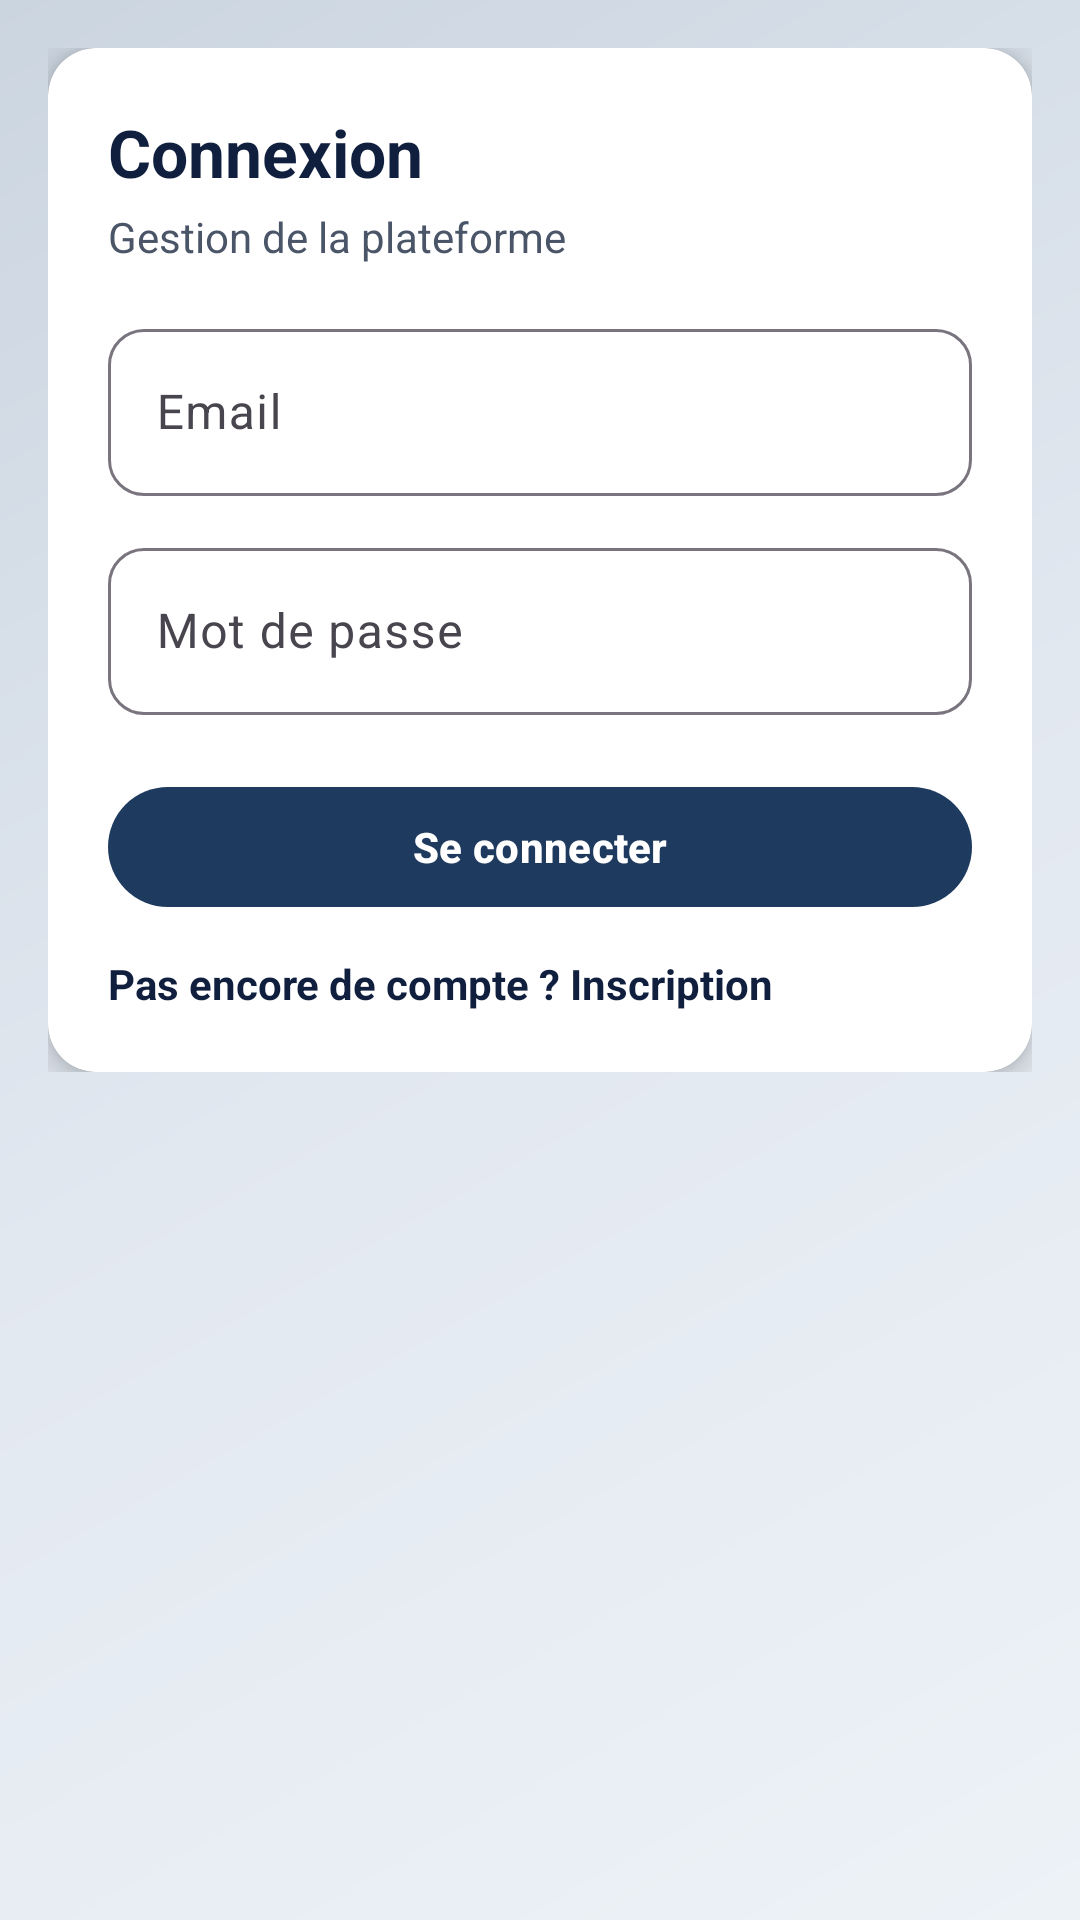

Write the Android layout XML for this screen, with the resource values it uses.
<!-- AndroidManifest.xml: application theme Theme.MyApplication -->
<!-- res/layout/activity_client_login.xml -->
﻿<?xml version="1.0" encoding="utf-8"?>
<ScrollView xmlns:android="http://schemas.android.com/apk/res/android"
    xmlns:app="http://schemas.android.com/apk/res-auto"
    android:layout_width="match_parent"
    android:layout_height="match_parent"
    android:background="@drawable/bg_app"
    android:padding="16dp">

    <LinearLayout
        android:layout_width="match_parent"
        android:layout_height="wrap_content"
        android:orientation="vertical">

        <androidx.cardview.widget.CardView
            android:layout_width="match_parent"
            android:layout_height="wrap_content"
            app:cardCornerRadius="16dp"
            app:cardElevation="6dp">

            <LinearLayout
                android:layout_width="match_parent"
                android:layout_height="wrap_content"
                android:orientation="vertical"
                android:padding="20dp">

                <TextView
                    android:layout_width="wrap_content"
                    android:layout_height="wrap_content"
                    android:text="@string/client_login_title"
                    android:textSize="22sp"
                    android:textStyle="bold"
                    android:textColor="@color/primary_dark" />

                <TextView
                    android:layout_width="wrap_content"
                    android:layout_height="wrap_content"
                    android:text="@string/admin_subtitle"
                    android:textColor="@color/gray_dark"
                    android:layout_marginTop="4dp" />

                <com.google.android.material.textfield.TextInputLayout
                    android:layout_width="match_parent"
                    android:layout_height="wrap_content"
                    android:layout_marginTop="16dp"
                    app:boxCornerRadiusTopStart="12dp"
                    app:boxCornerRadiusTopEnd="12dp"
                    app:boxCornerRadiusBottomStart="12dp"
                    app:boxCornerRadiusBottomEnd="12dp">

                    <com.google.android.material.textfield.TextInputEditText
                        android:id="@+id/etEmail"
                        android:layout_width="match_parent"
                        android:layout_height="wrap_content"
                        android:hint="@string/hint_email"
                        android:inputType="textEmailAddress" />
                </com.google.android.material.textfield.TextInputLayout>

                <com.google.android.material.textfield.TextInputLayout
                    android:layout_width="match_parent"
                    android:layout_height="wrap_content"
                    android:layout_marginTop="12dp"
                    app:boxCornerRadiusTopStart="12dp"
                    app:boxCornerRadiusTopEnd="12dp"
                    app:boxCornerRadiusBottomStart="12dp"
                    app:boxCornerRadiusBottomEnd="12dp">

                    <com.google.android.material.textfield.TextInputEditText
                        android:id="@+id/etPassword"
                        android:layout_width="match_parent"
                        android:layout_height="wrap_content"
                        android:hint="@string/hint_password"
                        android:inputType="textPassword" />
                </com.google.android.material.textfield.TextInputLayout>

                <com.google.android.material.button.MaterialButton
                    android:id="@+id/btnLogin"
                    style="@style/Widget.Material3.Button"
                    android:layout_width="match_parent"
                    android:layout_height="wrap_content"
                    android:layout_marginTop="20dp"
                    android:text="@string/btn_login"
                    android:textAllCaps="false"
                    android:textStyle="bold" />

                <TextView
                    android:id="@+id/tvGoRegister"
                    android:layout_width="wrap_content"
                    android:layout_height="wrap_content"
                    android:text="@string/cta_go_register"
                    android:textColor="@color/primary_dark"
                    android:textStyle="bold"
                    android:layout_marginTop="12dp" />

            </LinearLayout>
        </androidx.cardview.widget.CardView>
    </LinearLayout>
</ScrollView>
<!-- resources referenced by this layout -->
<resources>
  <color name="gray_dark">#4A5568</color>
  <color name="primary_dark">#0F1F3D</color>
  <!-- drawable bg_app (drawable) -->
  <?xml version="1.0" encoding="utf-8"?>
  <layer-list xmlns:android="http://schemas.android.com/apk/res/android">
      <item>
          <shape android:shape="rectangle">
              <gradient
                  android:angle="135"
                  android:startColor="#EDF2F7"
                  android:centerColor="#E2E8F0"
                  android:endColor="#CBD5E0"
                  android:type="linear" />
          </shape>
      </item>
  </layer-list>
  <string name="admin_subtitle">Gestion de la plateforme</string>
  <string name="btn_login">Se connecter</string>
  <string name="client_login_title">Connexion</string>
  <string name="cta_go_register">Pas encore de compte ? Inscription</string>
  <string name="hint_email">Email</string>
  <string name="hint_password">Mot de passe</string>
  <style name="Theme.MyApplication" parent="Base.Theme.MyApplication" />
  <style name="Base.Theme.MyApplication" parent="Theme.Material3.DayNight.NoActionBar">
          
          <item name="colorPrimary">@color/primary</item>
          <item name="colorPrimaryVariant">@color/primary_dark</item>
          <item name="colorOnPrimary">@color/white</item>
          <item name="colorSecondary">@color/accent</item>
          <item name="colorOnSecondary">@color/black</item>
          <item name="android:colorBackground">@color/background_light</item>
          <item name="colorSurface">@color/surface</item>
          <item name="colorOnSurface">@color/text_primary</item>
          <item name="android:textColorPrimary">@color/text_primary</item>
          <item name="android:textColorSecondary">@color/text_secondary</item>
      </style>
  <color name="primary">#1E3A5F</color>
  <color name="white">#FFFFFFFF</color>
  <color name="accent">#D4AF37</color>
  <color name="black">#FF000000</color>
  <color name="background_light">#F7FAFC</color>
  <color name="surface">#FFFFFF</color>
  <color name="text_primary">#2D3748</color>
  <color name="text_secondary">#718096</color>
</resources>
